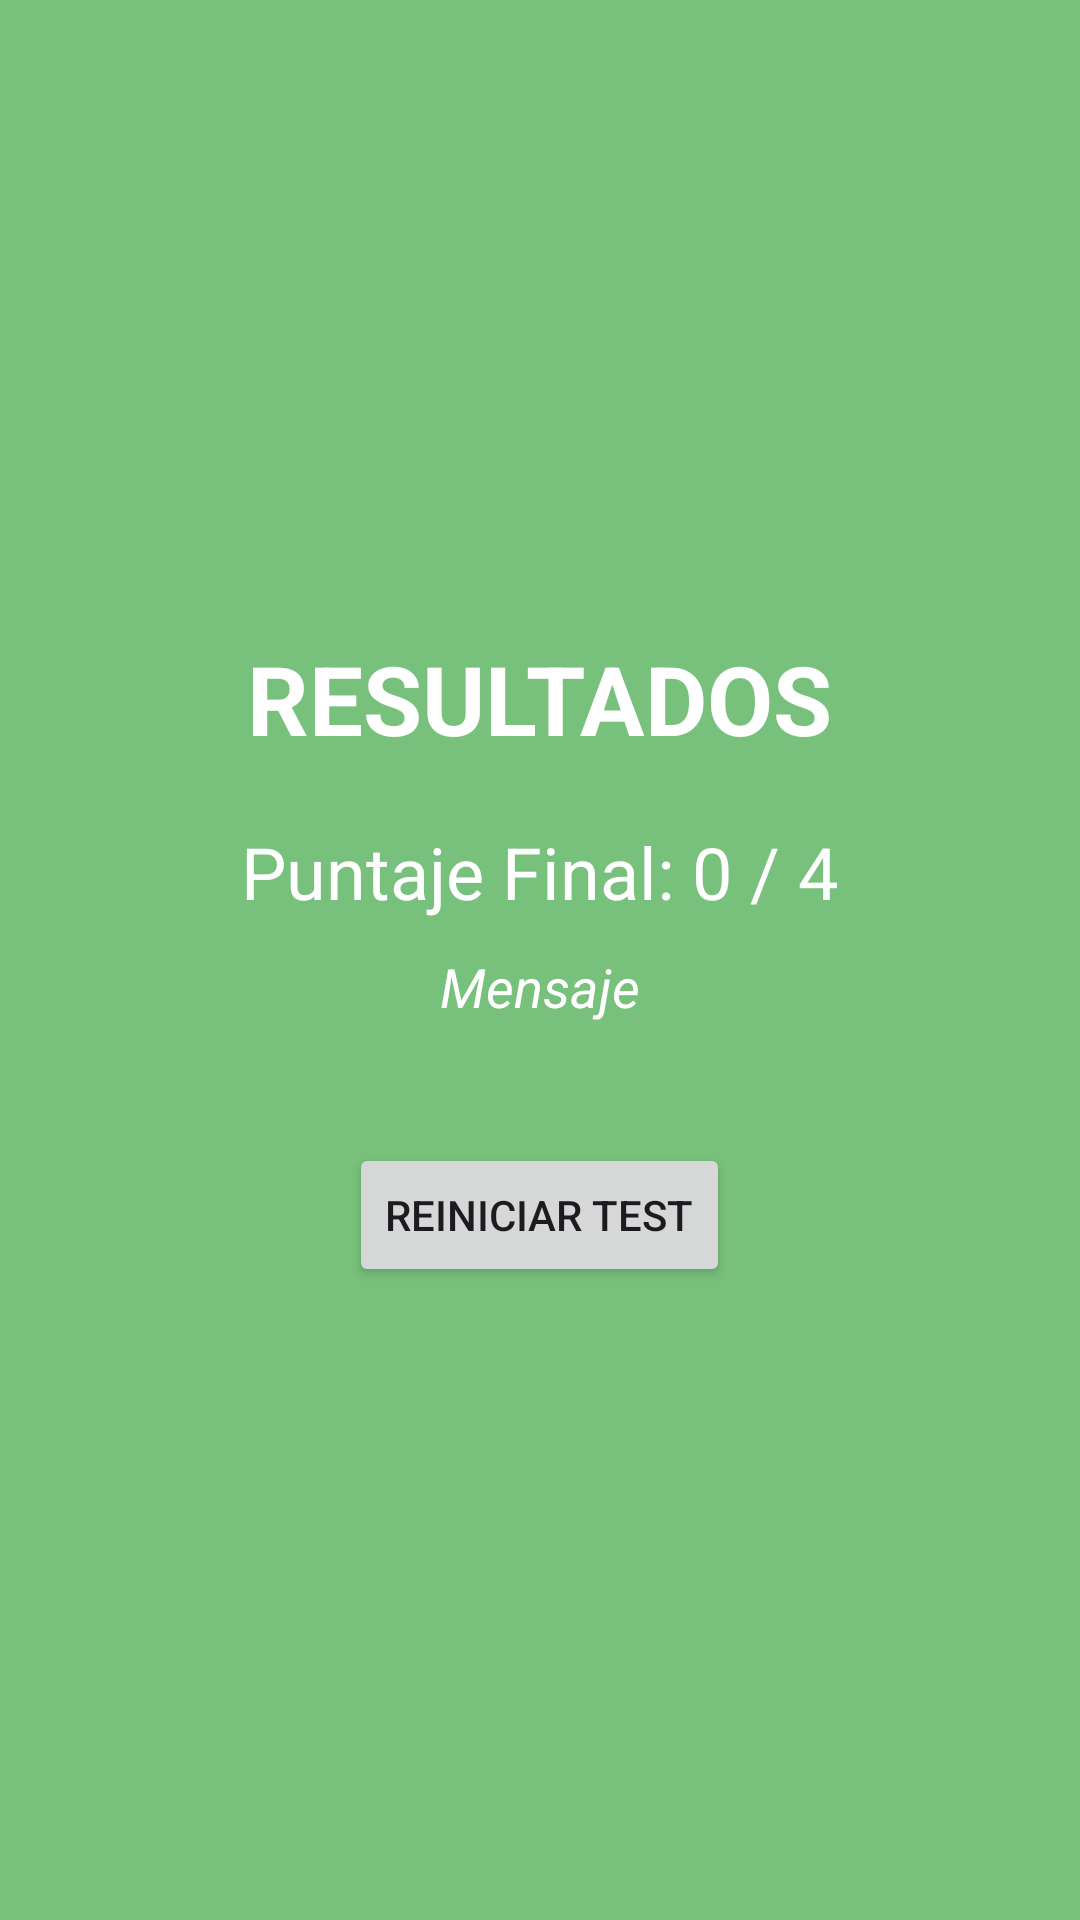

Reconstruct the res/layout file that produces this screen, plus the resources it refers to.
<!-- AndroidManifest.xml: application theme Theme.EjemploPuntajeCheckbox -->
<!-- res/layout/activity_result.xml -->
<?xml version="1.0" encoding="utf-8"?>
<androidx.constraintlayout.widget.ConstraintLayout xmlns:android="http://schemas.android.com/apk/res/android"
    xmlns:app="http://schemas.android.com/apk/res-auto"
    android:id="@+id/main_result"
    android:layout_width="match_parent"
    android:layout_height="match_parent"
    android:background="#BE4CAF50">

    <LinearLayout
        android:layout_width="wrap_content"
        android:layout_height="wrap_content"
        android:gravity="center"
        android:orientation="vertical"
        app:layout_constraintBottom_toBottomOf="parent"
        app:layout_constraintEnd_toEndOf="parent"
        app:layout_constraintStart_toStartOf="parent"
        app:layout_constraintTop_toTopOf="parent">

        <TextView
            android:id="@+id/txtTitulo"
            android:layout_width="wrap_content"
            android:layout_height="wrap_content"
            android:text="RESULTADOS"
            android:textColor="#FFFFFF"
            android:textSize="32sp"
            android:textStyle="bold" />

        <TextView
            android:id="@+id/txtPuntosFinal"
            android:layout_width="wrap_content"
            android:layout_height="wrap_content"
            android:layout_marginTop="20dp"
            android:text="Puntaje Final: 0 / 4"
            android:textColor="#FFFFFF"
            android:textSize="24sp" />

        <TextView
            android:id="@+id/txtMensaje"
            android:layout_width="250dp"
            android:layout_height="wrap_content"
            android:layout_marginTop="10dp"
            android:textAlignment="center"
            android:text="Mensaje"
            android:textColor="#FFFFFF"
            android:textSize="18sp"
            android:textStyle="italic" />

        <Button
            android:id="@+id/btnReiniciar"
            android:layout_width="wrap_content"
            android:layout_height="wrap_content"
            android:layout_marginTop="40dp"
            android:text="Reiniciar Test" />

    </LinearLayout>

</androidx.constraintlayout.widget.ConstraintLayout>
<!-- resources referenced by this layout -->
<resources>
  <style name="Theme.EjemploPuntajeCheckbox" parent="Base.Theme.EjemploPuntajeCheckbox" />
  <style name="Base.Theme.EjemploPuntajeCheckbox" parent="Theme.Material3.DayNight.NoActionBar">
          
          
      </style>
</resources>
